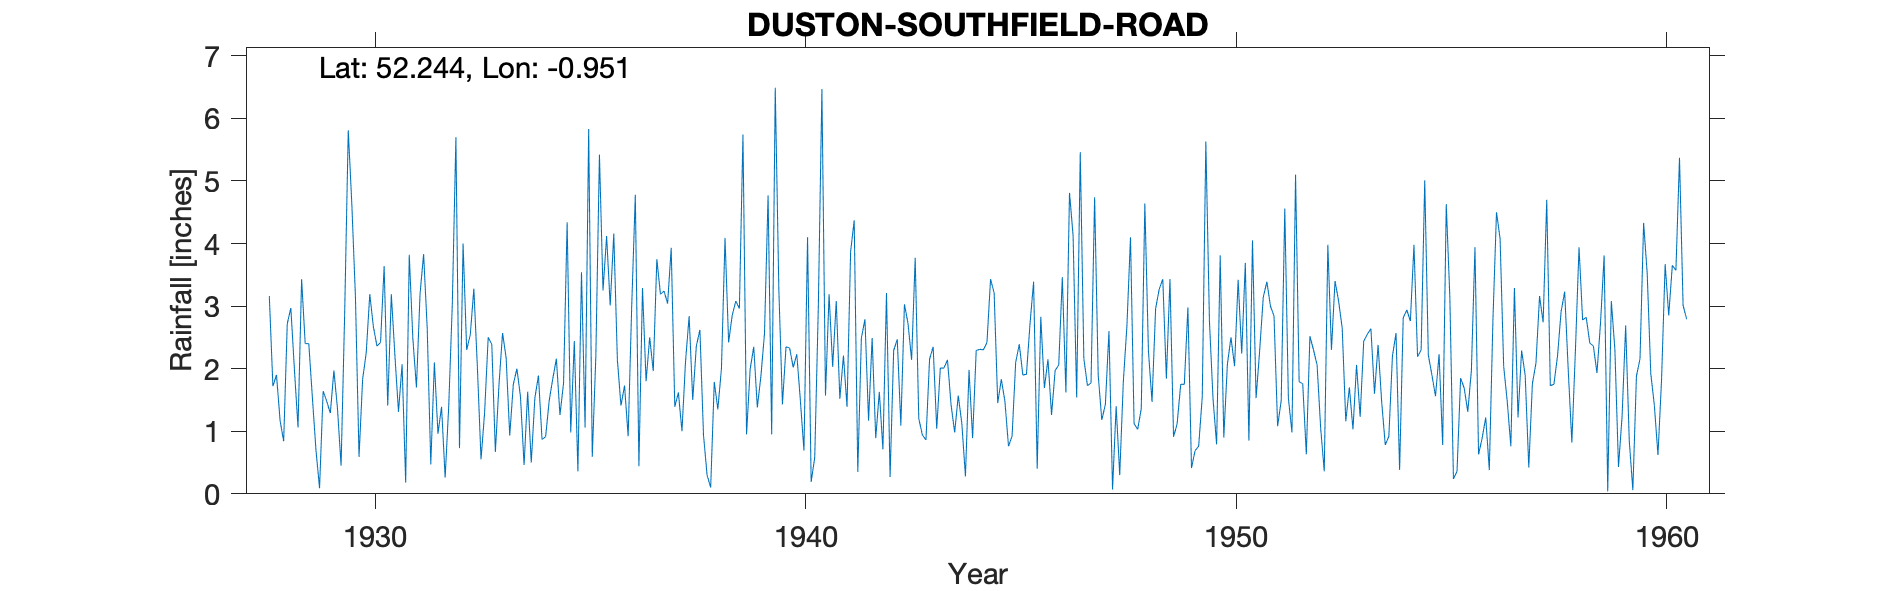

Values plotted in this chart, from the file beside it:
DUSTON-SOUTHFIELD-ROAD, , , , , , , , , , , , , , , , , , , , , , , 
Grid ref, SP717612, Long, -0.9513, Lat, 52.24, Elevation, 342, ft, , , , , , , , , , , , , , , 
Station no, 1112, , , , , , , , , , , , , , , , , , , , , , 
, 1920, 1921, 1922, 1923, 1924, 1925, 1926, 1927, 1928, 1929, 1930, 1931, 1932, 1933, 1934, 1935, 1936, 1937, 1938, 1939, 1940, 1941, 1942
January, , , , , , , , , 3.16, 1.54, 3.15, 1.31, 1.39, 1.3, 1.63, 0.98, 4.16, 3.75, 2.62, 5.74, 2.35, 3.19, 2.49
February, , , , , , , , , 1.72, 0.7, 0.59, 2.07, 0.26, 2.5, 0.5, 2.44, 2.14, 3.19, 0.94, 0.95, 2.33, 2.03, 0.89
March, , , , , , , , , 1.9, 0.09, 1.83, 0.18, 1.4, 2.39, 1.53, 0.36, 1.41, 3.24, 0.3, 1.99, 2.02, 3.08, 1.63
April, , , , , , , , , 1.17, 1.64, 2.25, 3.82, 3.04, 0.67, 1.89, 3.54, 1.73, 3.04, 0.1, 2.35, 2.23, 1.52, 0.71
May, , , , , , , , , 0.84, 1.48, 3.19, 2.48, 5.7, 1.74, 0.87, 1.06, 0.92, 3.93, 1.79, 1.38, 1.49, 2.21, 3.21
June, , , , , , , , , 2.72, 1.29, 2.67, 1.7, 0.73, 2.57, 0.91, 5.83, 3.01, 1.39, 1.35, 1.88, 0.69, 1.39, 0.27
July, , , , , , , , , 2.97, 1.97, 2.36, 3.19, 4, 2.17, 1.49, 0.59, 4.78, 1.62, 2, 2.56, 4.1, 3.87, 2.29
August, , , , , , , , , 1.98, 1.36, 2.42, 3.83, 2.3, 0.93, 1.84, 2.2, 0.44, 1, 4.09, 4.77, 0.19, 4.37, 2.47
September, , , , , , , , , 1.06, 0.45, 3.64, 2.65, 2.54, 1.75, 2.16, 5.42, 3.29, 2.12, 2.42, 0.95, 0.58, 0.35, 1.09
October, , , , , , , , , 3.43, 2.88, 1.41, 0.47, 3.28, 2, 1.26, 3.25, 1.8, 2.84, 2.85, 6.49, 2.98, 2.49, 3.03
November, , , , , , , , , 2.4, 5.81, 3.19, 2.1, 2, 1.55, 1.77, 4.12, 2.5, 1.5, 3.08, 3.26, 6.47, 2.79, 2.72
December, , , , , , , , , 2.4, 4.62, 2.21, 0.96, 0.55, 0.46, 4.34, 3.01, 1.96, 2.36, 2.96, 1.43, 1.57, 1.17, 2.14
Total, , , , , , , , , 25.75, 23.83, 28.91, 24.76, 27.19, 20.03, 20.19, 32.8, 28.14, 29.98, 24.5, 33.75, 27, 28.46, 22.94
